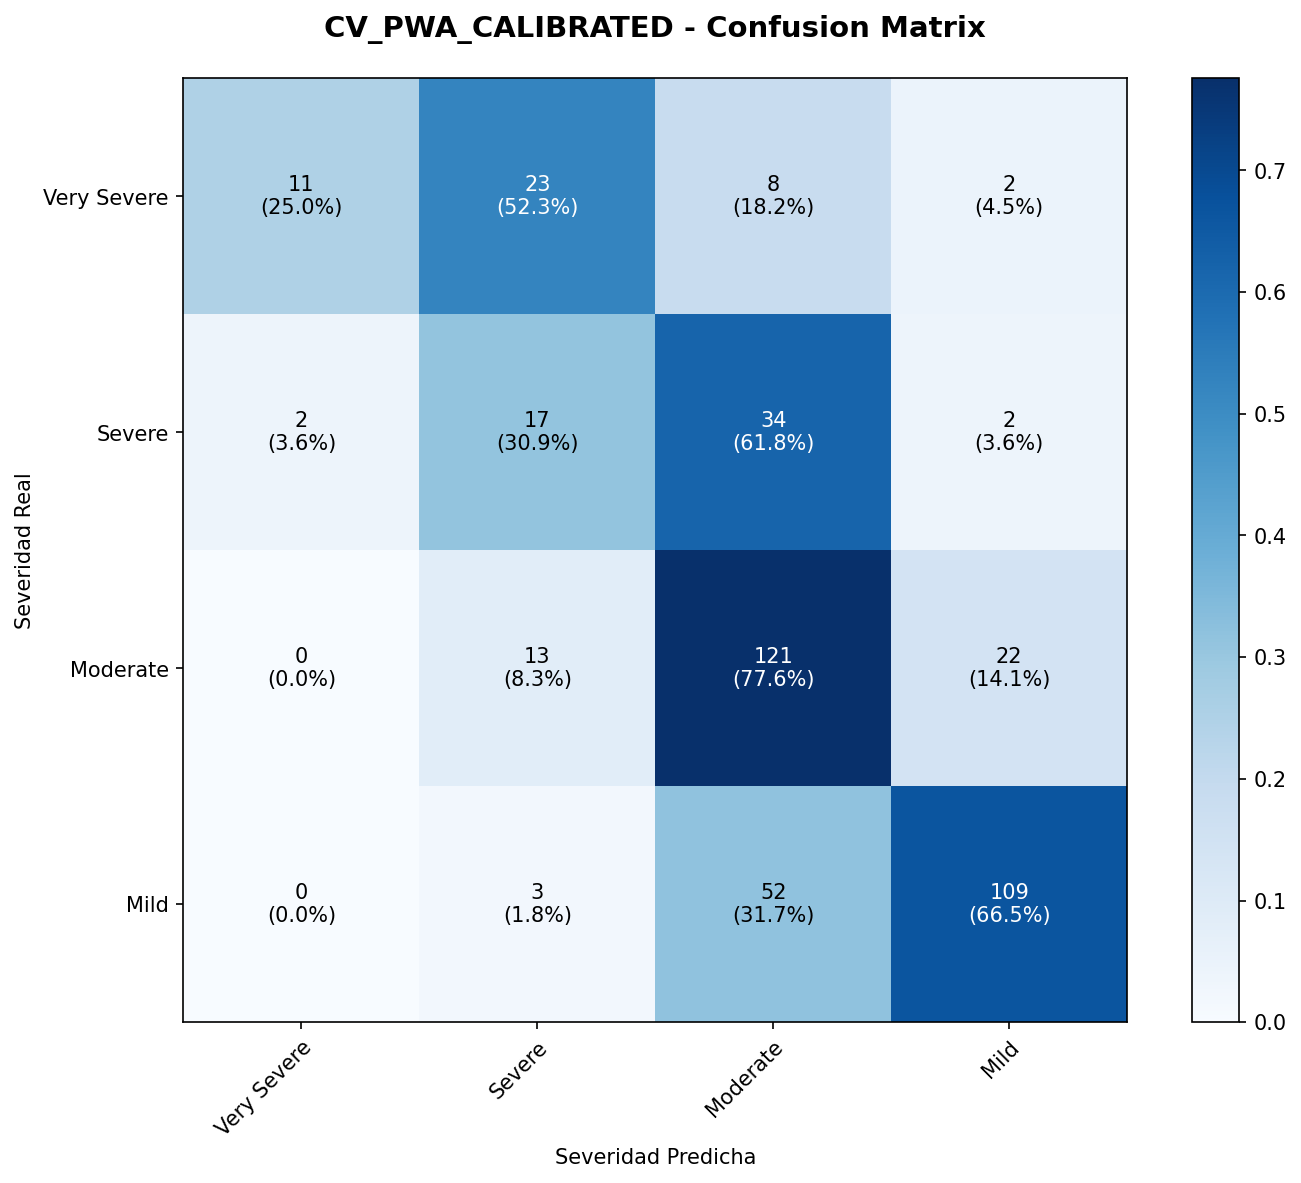

Source data for this figure (header and first rows):
, Very Severe, Severe, Moderate, Mild
Very Severe, 11, 23, 8, 2
Severe, 2, 17, 34, 2
Moderate, 0, 13, 121, 22
Mild, 0, 3, 52, 109
